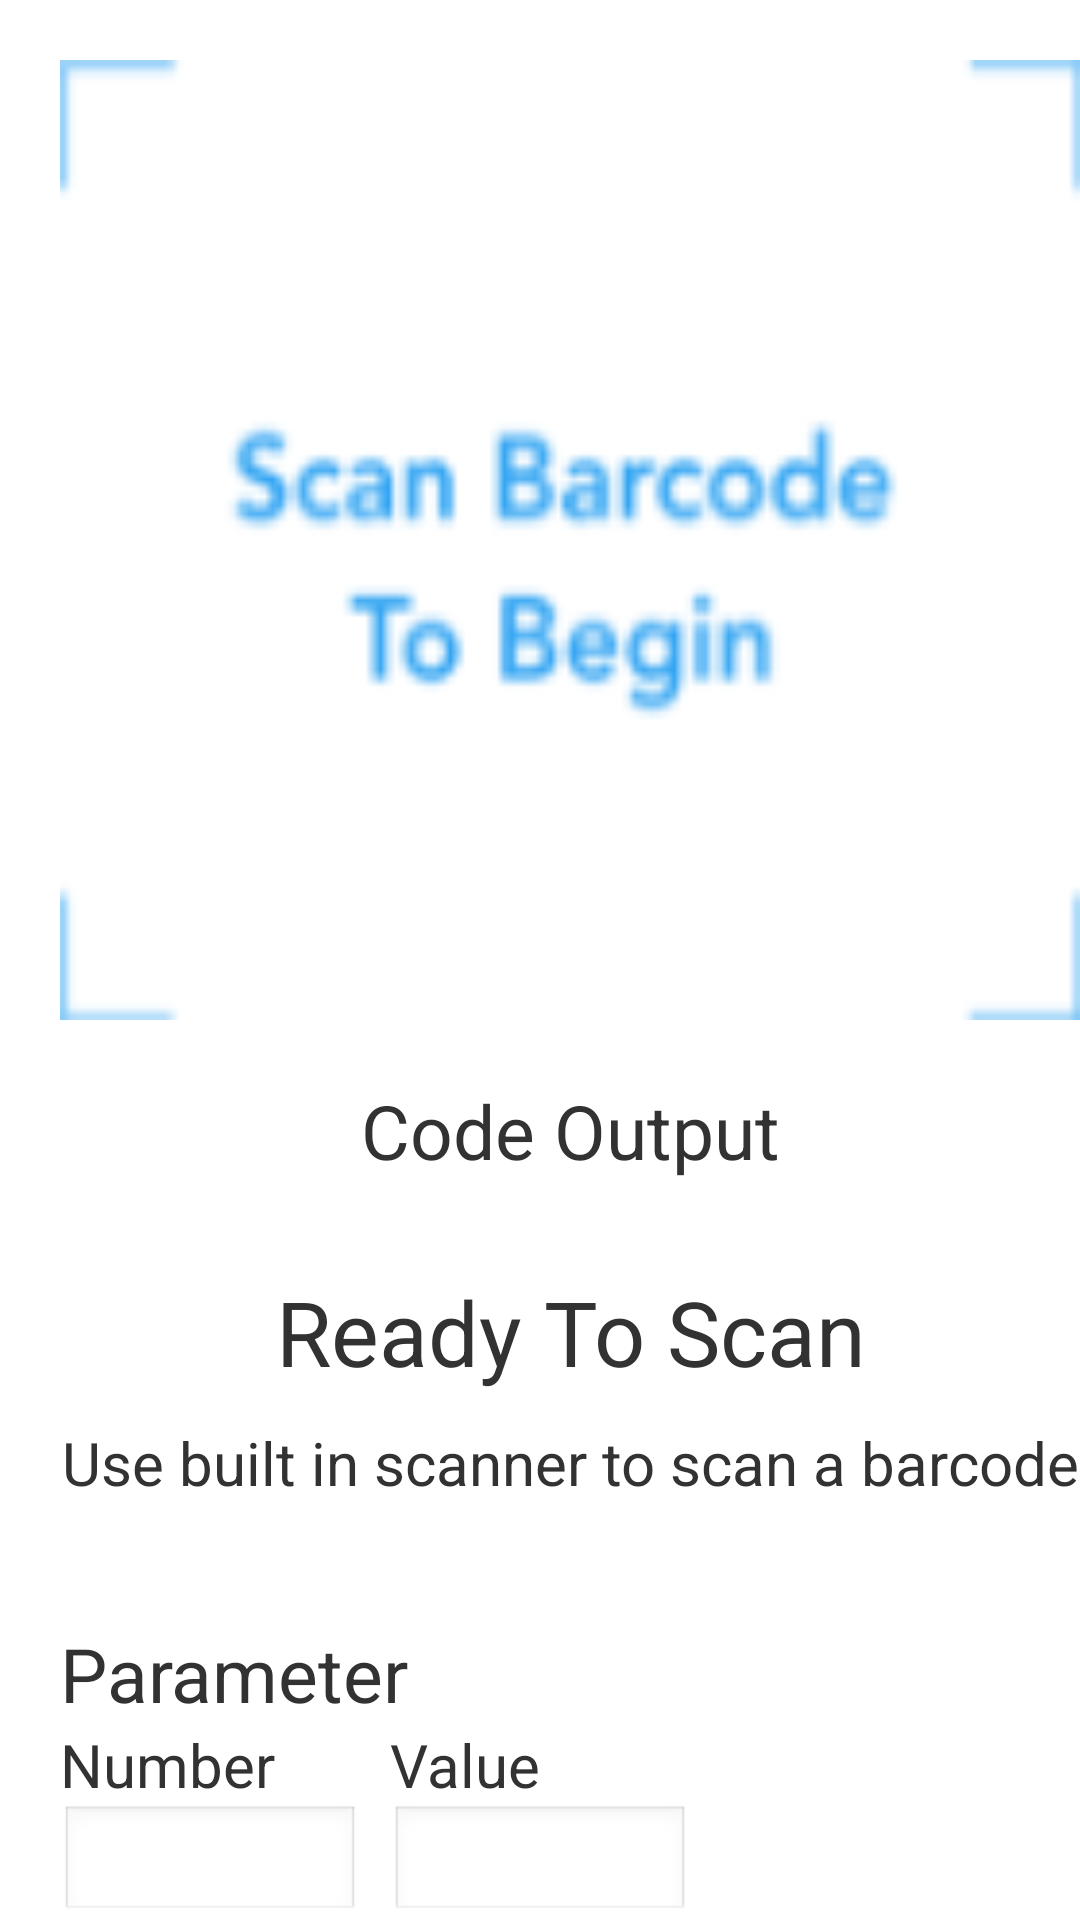

Produce the Android XML layout that renders to this screen, including the resource entries it uses.
<!-- AndroidManifest.xml: application theme AppTheme -->
<!-- res/layout/activity_bcr.xml -->
<?xml version="1.0" encoding="utf-8"?>
<LinearLayout xmlns:android="http://schemas.android.com/apk/res/android"
    xmlns:tools="http://schemas.android.com/tools"
    android:layout_width="match_parent"
    android:layout_height="match_parent"
    android:orientation="vertical"
    tools:context=".BCRDemoActivity">

    <LinearLayout
        android:paddingTop="20dip"
        android:paddingLeft="20dip"
        android:layout_width="wrap_content"
        android:layout_height="wrap_content"
        android:orientation="vertical">

        <LinearLayout
            android:layout_width="wrap_content"
            android:layout_height="wrap_content"
            android:layout_gravity="center"
            android:orientation="vertical"
            android:background="@drawable/bg_scanner">

            <ImageView
                android:id="@+id/decode_image"
                android:layout_width="400dp"
                android:layout_height="300dp"
                android:layout_marginLeft="10dp"
                android:layout_marginTop="10dp"
                android:layout_marginRight="10dp"
                android:layout_marginBottom="10dp"/>
        </LinearLayout>

        <TextView
            android:id="@+id/code_output"
            android:paddingTop="20dip"
            android:layout_width="match_parent"
            android:layout_height="match_parent"
            android:gravity="center"
            android:textSize="25sp"
            android:text="@string/output"/>

    </LinearLayout>

    <LinearLayout
        android:paddingTop="20dip"
        android:paddingLeft="20dip"
        android:layout_width="match_parent"
        android:layout_height="wrap_content"
        android:orientation="vertical">

        <TextView
            android:layout_width="fill_parent"
            android:layout_height="wrap_content"
            android:layout_marginTop="10dp"
            android:gravity="center"
            android:textSize="30sp"
            android:text="@string/ready_to_scan"/>

        <TextView
            android:id="@+id/scan_tip"
            android:layout_width="fill_parent"
            android:layout_height="wrap_content"
            android:layout_marginTop="10dp"
            android:gravity="center"
            android:textSize="20sp"
            android:text="@string/scan_tip"/>

    </LinearLayout>

   <TextView
        android:paddingTop="40dip"
        android:paddingLeft="20dip"
        android:layout_width="wrap_content"
        android:layout_height="wrap_content"
        android:textSize="25sp"
        android:text="@string/parameter"/>

    <RelativeLayout
        android:paddingLeft="20dip"
        android:layout_width="fill_parent"
        android:layout_height="wrap_content"
        android:orientation="horizontal" >

        <TextView
            android:layout_width="100dp"
            android:layout_height="wrap_content"
            android:layout_alignParentLeft="true"
            android:text="@string/number"
            android:textSize="20dp" />

        <TextView
            android:layout_width="100dp"
            android:layout_height="wrap_content"
            android:layout_centerHorizontal="true"
            android:text="@string/value"
            android:textSize="20dp" />
    </RelativeLayout>

    <RelativeLayout
        android:paddingLeft="20dip"
        android:layout_width="fill_parent"
        android:layout_height="wrap_content"
        android:orientation="horizontal" >

        <EditText
            android:id="@+id/edit_num"
            android:layout_width="100dp"
            android:layout_height="wrap_content"
            android:layout_alignParentLeft="true"
            android:inputType="numberSigned" />
        
        <EditText
            android:id="@+id/edit_val"
            android:layout_width="100dp"
            android:layout_height="wrap_content"
            android:layout_centerHorizontal="true"
            android:inputType="numberDecimal|text" />

    </RelativeLayout>

    <RelativeLayout
        android:paddingLeft="20dip"
        android:layout_width="fill_parent"
        android:layout_height="wrap_content"
        android:orientation="horizontal" >

        <Button
            android:layout_width="100dp"
            android:layout_height="wrap_content"
            android:layout_alignParentLeft="true"
            android:onClick="btnGet_click"
            android:text="@string/get" />

        <Button
            android:layout_width="100dp"
            android:layout_height="wrap_content"
            android:layout_centerHorizontal="true"
            android:onClick="btnSet_click"
            android:text="@string/set" />

    </RelativeLayout>

</LinearLayout>
<!-- resources referenced by this layout -->
<resources>
  <!-- drawable bg_scanner: png bitmap (drawable-hdpi, 3791 bytes) -->
  <string name="get">Get</string>
  <string name="number">Number</string>
  <string name="output">Code Output</string>
  <string name="parameter">Parameter</string>
  <string name="ready_to_scan">Ready To Scan</string>
  <string name="scan_tip">Use built in scanner to scan a barcode</string>
  <string name="set">Set</string>
  <string name="value">Value</string>
  <style name="AppTheme" parent="AppBaseTheme">
          
      </style>
  <style name="AppBaseTheme" parent="android:Theme.Light">
          
      </style>
</resources>
